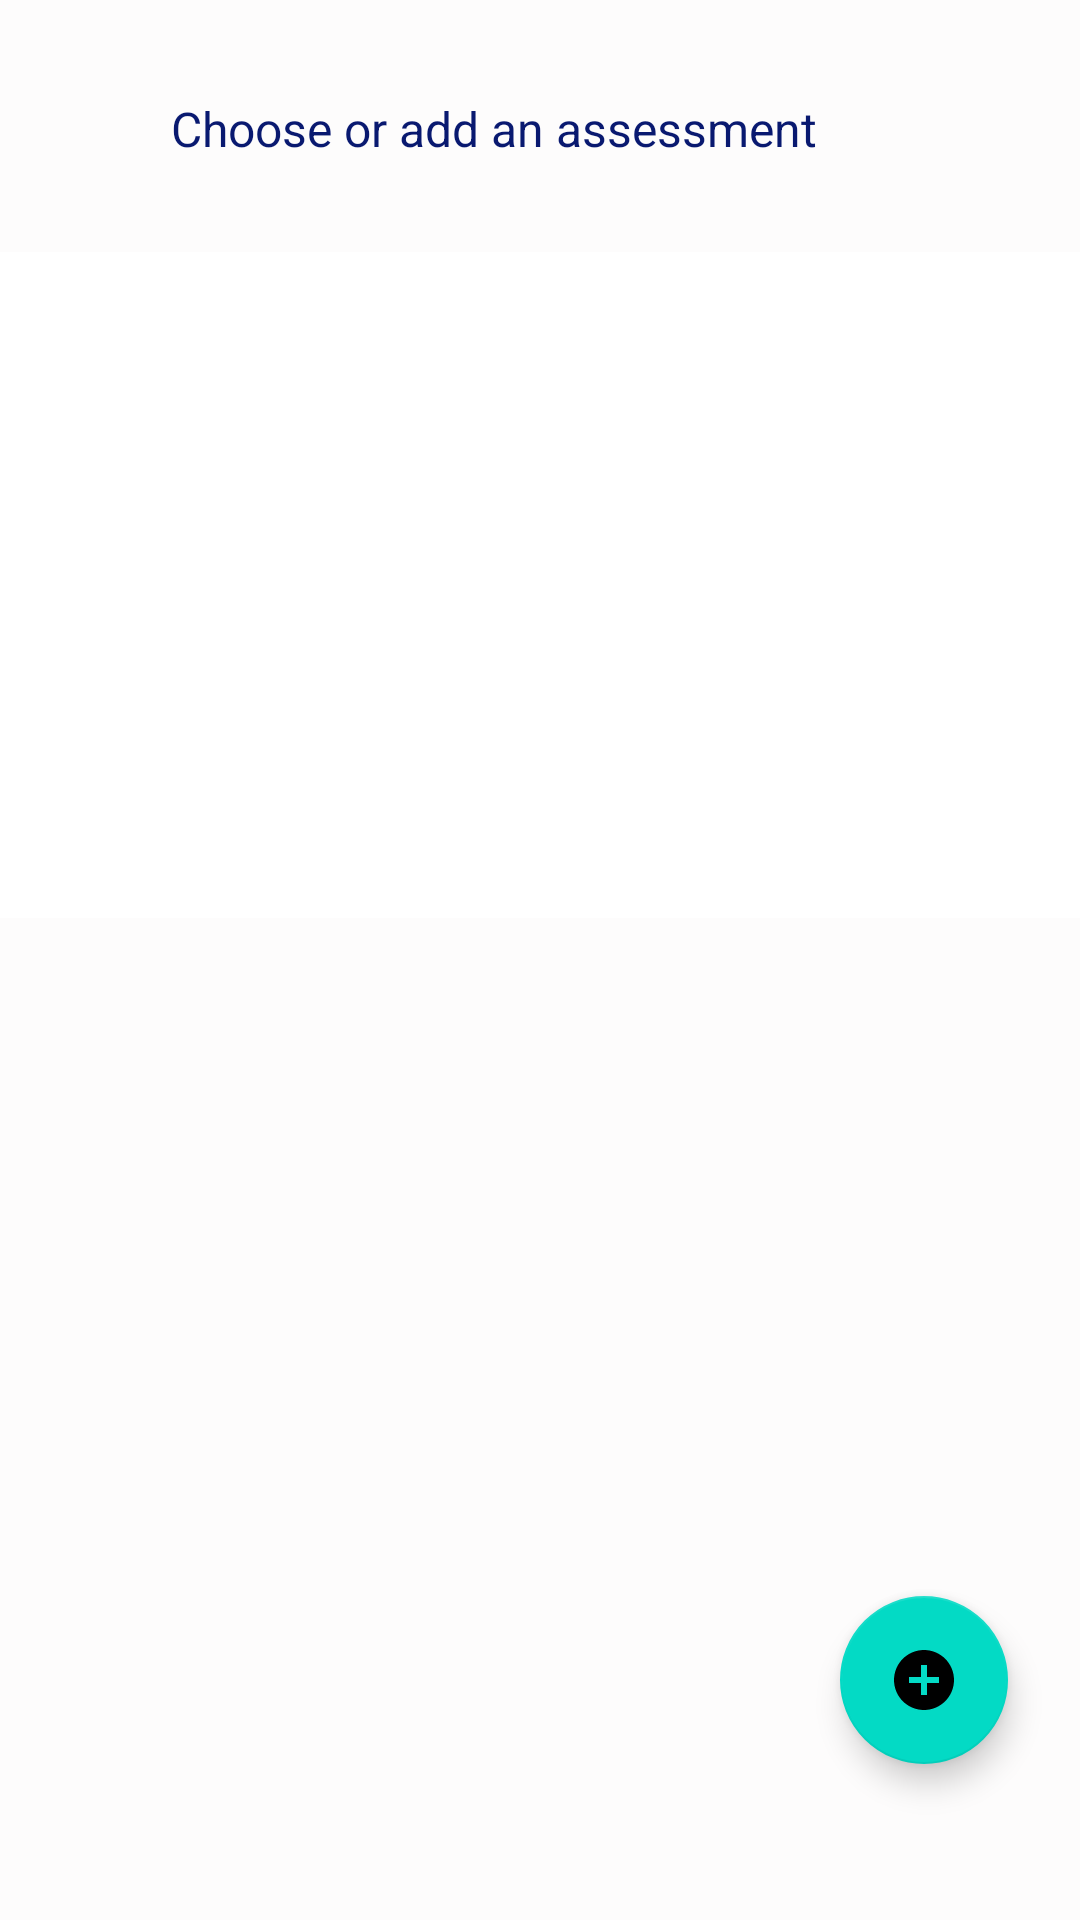

This screen was rendered from an Android layout file. Write that file and the resources it references.
<!-- AndroidManifest.xml: application theme Theme.CoolSchool -->
<!-- res/layout/activity_assessmentslist.xml -->
<?xml version="1.0" encoding="utf-8"?>
<androidx.constraintlayout.widget.ConstraintLayout xmlns:android="http://schemas.android.com/apk/res/android"
    xmlns:app="http://schemas.android.com/apk/res-auto"
    xmlns:tools="http://schemas.android.com/tools"
    android:layout_width="match_parent"
    android:layout_height="match_parent"
    android:background="#FDFCFC"
    tools:context=".UI.AssessmentsList">

    <TextView
        android:id="@+id/textView2"
        android:layout_width="245dp"
        android:layout_height="27dp"
        android:layout_marginTop="32dp"
        android:text="Choose or add an assessment"
        android:textColor="#091970"
        android:textSize="16sp"
        app:layout_constraintEnd_toEndOf="parent"
        app:layout_constraintHorizontal_bias="0.497"
        app:layout_constraintStart_toStartOf="parent"
        app:layout_constraintTop_toTopOf="parent" />

    <com.google.android.material.floatingactionbutton.FloatingActionButton
        android:id="@+id/floatingActionButton"
        android:layout_width="wrap_content"
        android:layout_height="wrap_content"
        android:layout_marginBottom="52dp"
        android:clickable="true"
        android:onClick="goToAssessmentDetails"
        android:src="@drawable/ic_baseline_add_circle_24"
        app:layout_constraintBottom_toBottomOf="parent"
        app:layout_constraintEnd_toEndOf="parent"
        app:layout_constraintHorizontal_bias="0.921"
        app:layout_constraintStart_toStartOf="parent"
        tools:ignore="SpeakableTextPresentCheck" />

    <androidx.recyclerview.widget.RecyclerView
        android:id="@+id/assessmentRecycler"
        android:layout_width="383dp"
        android:layout_height="222dp"
        android:layout_marginTop="84dp"
        android:background="@color/white"
        app:layout_constraintEnd_toEndOf="parent"
        app:layout_constraintHorizontal_bias="0.428"
        app:layout_constraintStart_toStartOf="parent"
        app:layout_constraintTop_toTopOf="parent" />

</androidx.constraintlayout.widget.ConstraintLayout>
<!-- resources referenced by this layout -->
<resources>
  <!-- drawable ic_baseline_add_circle_24 (drawable) -->
  <vector android:height="24dp" android:tint="#12E32B"
      android:viewportHeight="24" android:viewportWidth="24"
      android:width="24dp" xmlns:android="http://schemas.android.com/apk/res/android">
      <path android:fillColor="@android:color/white" android:pathData="M12,2C6.48,2 2,6.48 2,12s4.48,10 10,10 10,-4.48 10,-10S17.52,2 12,2zM17,13h-4v4h-2v-4L7,13v-2h4L11,7h2v4h4v2z"/>
  </vector>
  <style name="Theme.CoolSchool" parent="Theme.MaterialComponents.DayNight.DarkActionBar">
          
          <item name="colorPrimary">@color/purple_500</item>
          <item name="colorPrimaryVariant">@color/purple_700</item>
          <item name="colorOnPrimary">@color/white</item>
          
          <item name="colorSecondary">@color/teal_200</item>
          <item name="colorSecondaryVariant">@color/teal_700</item>
          <item name="colorOnSecondary">@color/black</item>
          
          <item name="android:statusBarColor" tools:targetApi="l">?attr/colorPrimaryVariant</item>
          
      </style>
  <!-- not gathered from this repository: default colours our renderer supplied (Android Studio template values) -->
  <color name="purple_500">#FF6200EE</color>
  <color name="purple_700">#FF3700B3</color>
  <color name="teal_200">#FF03DAC5</color>
  <color name="teal_700">#FF018786</color>
  <color name="black">#FF000000</color>
  <color name="white">#FFFFFFFF</color>
</resources>
